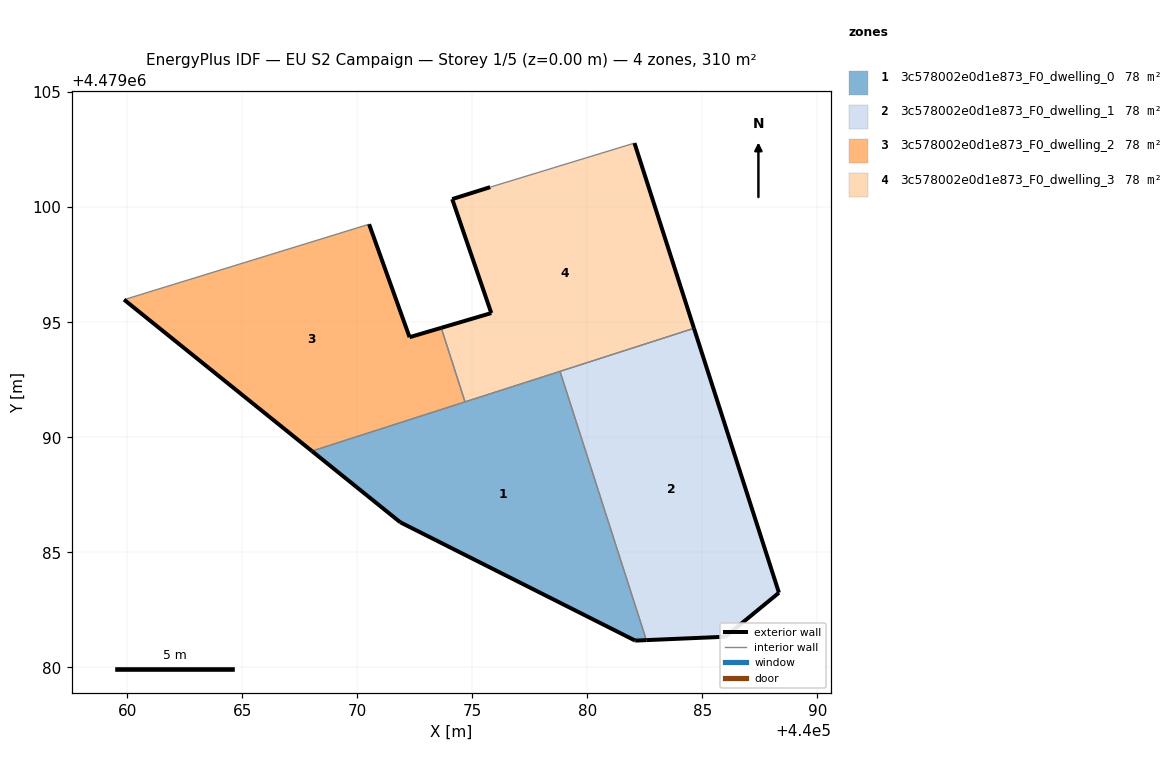
=== STOREY PLAN SPEC (per zone: floor XY polygon, exterior-wall plan segments, windows/doors) ===
zone 1: 3c578002e0d1e873_F0_dwelling_0  (77.6 m²)
  floor: (440082.56, 4479081.18) (440078.81, 4479092.86) (440068.03, 4479089.40) (440071.87, 4479086.30) (440082.08, 4479081.16)
  exterior wall: (440082.56, 4479081.18) – (440082.08, 4479081.16)  [0.5 m]
  exterior wall: (440082.08, 4479081.16) – (440071.87, 4479086.30)  [11.4 m]
  exterior wall: (440071.87, 4479086.30) – (440068.03, 4479089.40)  [4.9 m]
  interior walls: 3
zone 2: 3c578002e0d1e873_F0_dwelling_1  (77.6 m²)
  floor: (440088.33, 4479083.24) (440084.63, 4479094.74) (440078.81, 4479092.86) (440082.56, 4479081.18) (440086.00, 4479081.33)
  exterior wall: (440084.63, 4479094.74) – (440088.33, 4479083.24)  [12.1 m]
  exterior wall: (440088.33, 4479083.24) – (440086.00, 4479081.33)  [3.0 m]
  exterior wall: (440086.00, 4479081.33) – (440082.56, 4479081.18)  [3.4 m]
  interior walls: 2
zone 3: 3c578002e0d1e873_F0_dwelling_2  (77.6 m²)
  floor: (440074.68, 4479091.54) (440073.65, 4479094.75) (440072.27, 4479094.35) (440070.51, 4479099.26) (440059.86, 4479095.98) (440068.03, 4479089.40)
  exterior wall: (440068.03, 4479089.40) – (440059.86, 4479095.98)  [10.5 m]
  exterior wall: (440070.51, 4479099.26) – (440072.27, 4479094.35)  [5.2 m]
  exterior wall: (440072.27, 4479094.35) – (440073.65, 4479094.75)  [1.4 m]
  interior walls: 3
zone 4: 3c578002e0d1e873_F0_dwelling_3  (77.6 m²)
  floor: (440084.63, 4479094.74) (440082.05, 4479102.79) (440075.78, 4479100.87) (440074.13, 4479100.35) (440075.82, 4479095.40) (440073.65, 4479094.75) (440074.68, 4479091.54)
  exterior wall: (440073.65, 4479094.75) – (440075.82, 4479095.40)  [2.3 m]
  exterior wall: (440075.82, 4479095.40) – (440074.13, 4479100.35)  [5.2 m]
  exterior wall: (440074.13, 4479100.35) – (440075.78, 4479100.87)  [1.7 m]
  exterior wall: (440082.05, 4479102.79) – (440084.63, 4479094.74)  [8.5 m]
  interior walls: 4

=== DERIVED (storey summary) ===
Building: EU S2 Campaign
Storey: 1 of 5  (floor level z = 0.00 m)
Storey gross floor area: 310.2 m²
Zones on this storey: 4
  - 3c578002e0d1e873_F0_dwelling_0: floor 77.6 m²; exterior wall 16.9 m (50.6 m²); WWR 0.0%
  - 3c578002e0d1e873_F0_dwelling_1: floor 77.6 m²; exterior wall 18.5 m (55.6 m²); WWR 0.0%
  - 3c578002e0d1e873_F0_dwelling_2: floor 77.6 m²; exterior wall 17.1 m (51.4 m²); WWR 0.0%
  - 3c578002e0d1e873_F0_dwelling_3: floor 77.6 m²; exterior wall 17.7 m (53.1 m²); WWR 0.0%
Zone adjacency (shared interzone walls):
  - 3c578002e0d1e873_F0_dwelling_0 ↔ 3c578002e0d1e873_F0_dwelling_1
  - 3c578002e0d1e873_F0_dwelling_0 ↔ 3c578002e0d1e873_F0_dwelling_2
  - 3c578002e0d1e873_F0_dwelling_0 ↔ 3c578002e0d1e873_F0_dwelling_3
  - 3c578002e0d1e873_F0_dwelling_1 ↔ 3c578002e0d1e873_F0_dwelling_3
  - 3c578002e0d1e873_F0_dwelling_2 ↔ 3c578002e0d1e873_F0_dwelling_3